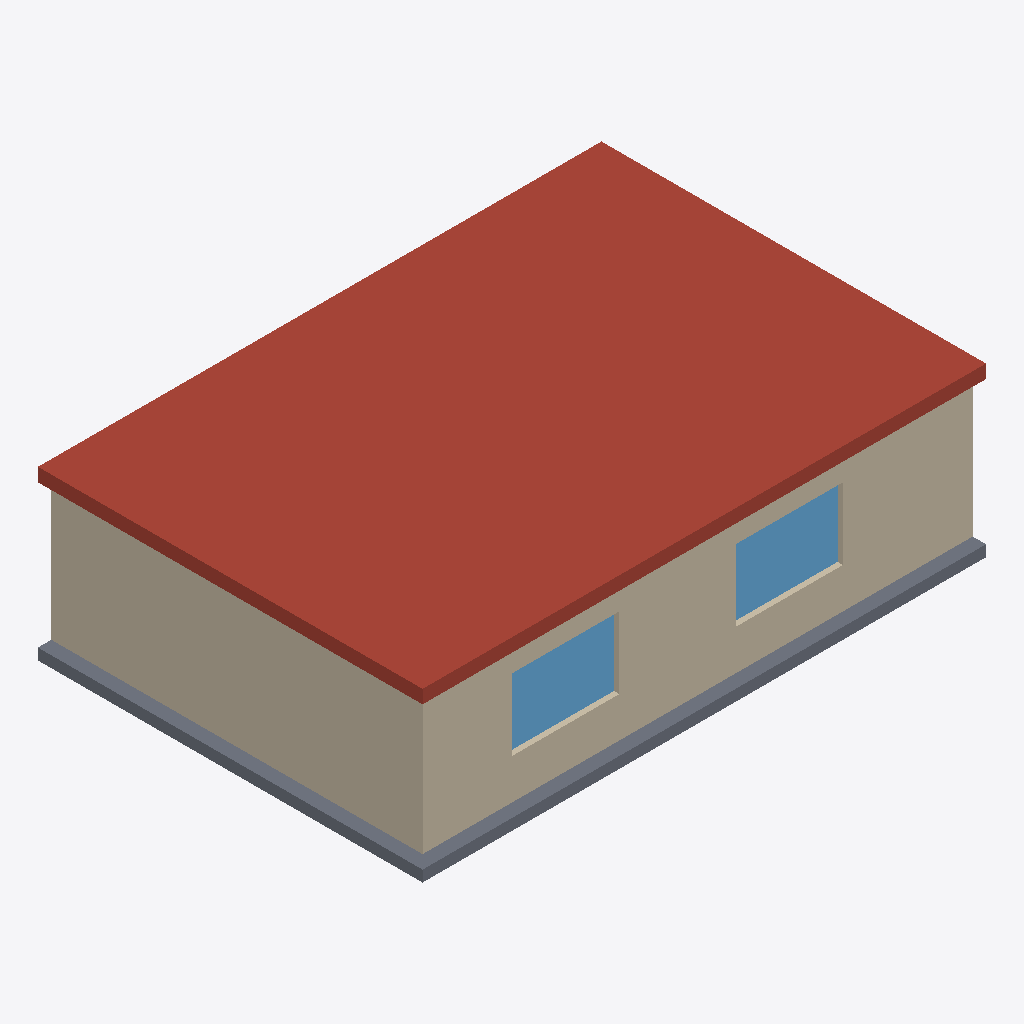
Isometric view of an IFC building model (IFC-SPF (STEP), schema IFC4, length unit metre), seen from the south-west, elements coloured by IFC class (only those large enough to see are counted): 4 walls (beige), 2 windows (light blue), 1 roof (red-brown), 1 slab (grey).
Extent 12.6 m × 8.6 m × 3.8 m (x, y, z). Storeys (1): Level 1 at 0.00 m. Elements (9): 4 IfcWall, 2 IfcSlab, 2 IfcWindow, 1 IfcDoor.

HEADER;
FILE_DESCRIPTION(('ViewDefinition [DesignTransferView]'),'2;1');
FILE_NAME('demo.ifc','2026-09-24T00:00:00',('neuro-render'),(''),'','neuro-render demo','');
FILE_SCHEMA(('IFC4'));
ENDSEC;
DATA;
#1=IFCPROJECT('0YvctVUKr0kugbFTf53O9L',$,'Demo',$,$,$,$,(#10),#7);
#21=IFCSITE('1YvctVUKr0kugbFTf53O9L',$,'Site',$,$,#20,$,$,.ELEMENT.,$,$,$,$,$);
#22=IFCBUILDING('2YvctVUKr0kugbFTf53O9L',$,'Building',$,$,#20,$,$,.ELEMENT.,$,$,$);
#23=IFCBUILDINGSTOREY('3YvctVUKr0kugbFTf53O9L',$,'Level 1',$,$,#20,$,$,.ELEMENT.,0.0);
#85=IFCSLAB('CYvctVUKr0kugbFTf53O9L',$,'Roof slab',$,$,#20,#84,$,.ROOF.);
#50=IFCWALL('7YvctVUKr0kugbFTf53O9L',$,'Wall South',$,$,#20,#35,$,.STANDARD.);
#57=IFCWALL('9YvctVUKr0kugbFTf53O9L',$,'Wall West',$,$,#56,#41,$,.STANDARD.);
#78=IFCSLAB('BYvctVUKr0kugbFTf53O9L',$,'Floor slab',$,$,#20,#77,$,.FLOOR.);
#128=IFCWINDOW('JYvctVUKr0kugbFTf53O9L',$,'Window W2',$,$,#127,#106,$,1.6,2.4,.WINDOW.,$,$);
#110=IFCWINDOW('FYvctVUKr0kugbFTf53O9L',$,'Window W1',$,$,#109,#106,$,1.6,2.4,.WINDOW.,$,$);
#61=IFCWALL('AYvctVUKr0kugbFTf53O9L',$,'Wall East',$,$,#60,#41,$,.STANDARD.);
#54=IFCWALL('8YvctVUKr0kugbFTf53O9L',$,'Wall North',$,$,#53,#35,$,.STANDARD.);
ENDSEC;
